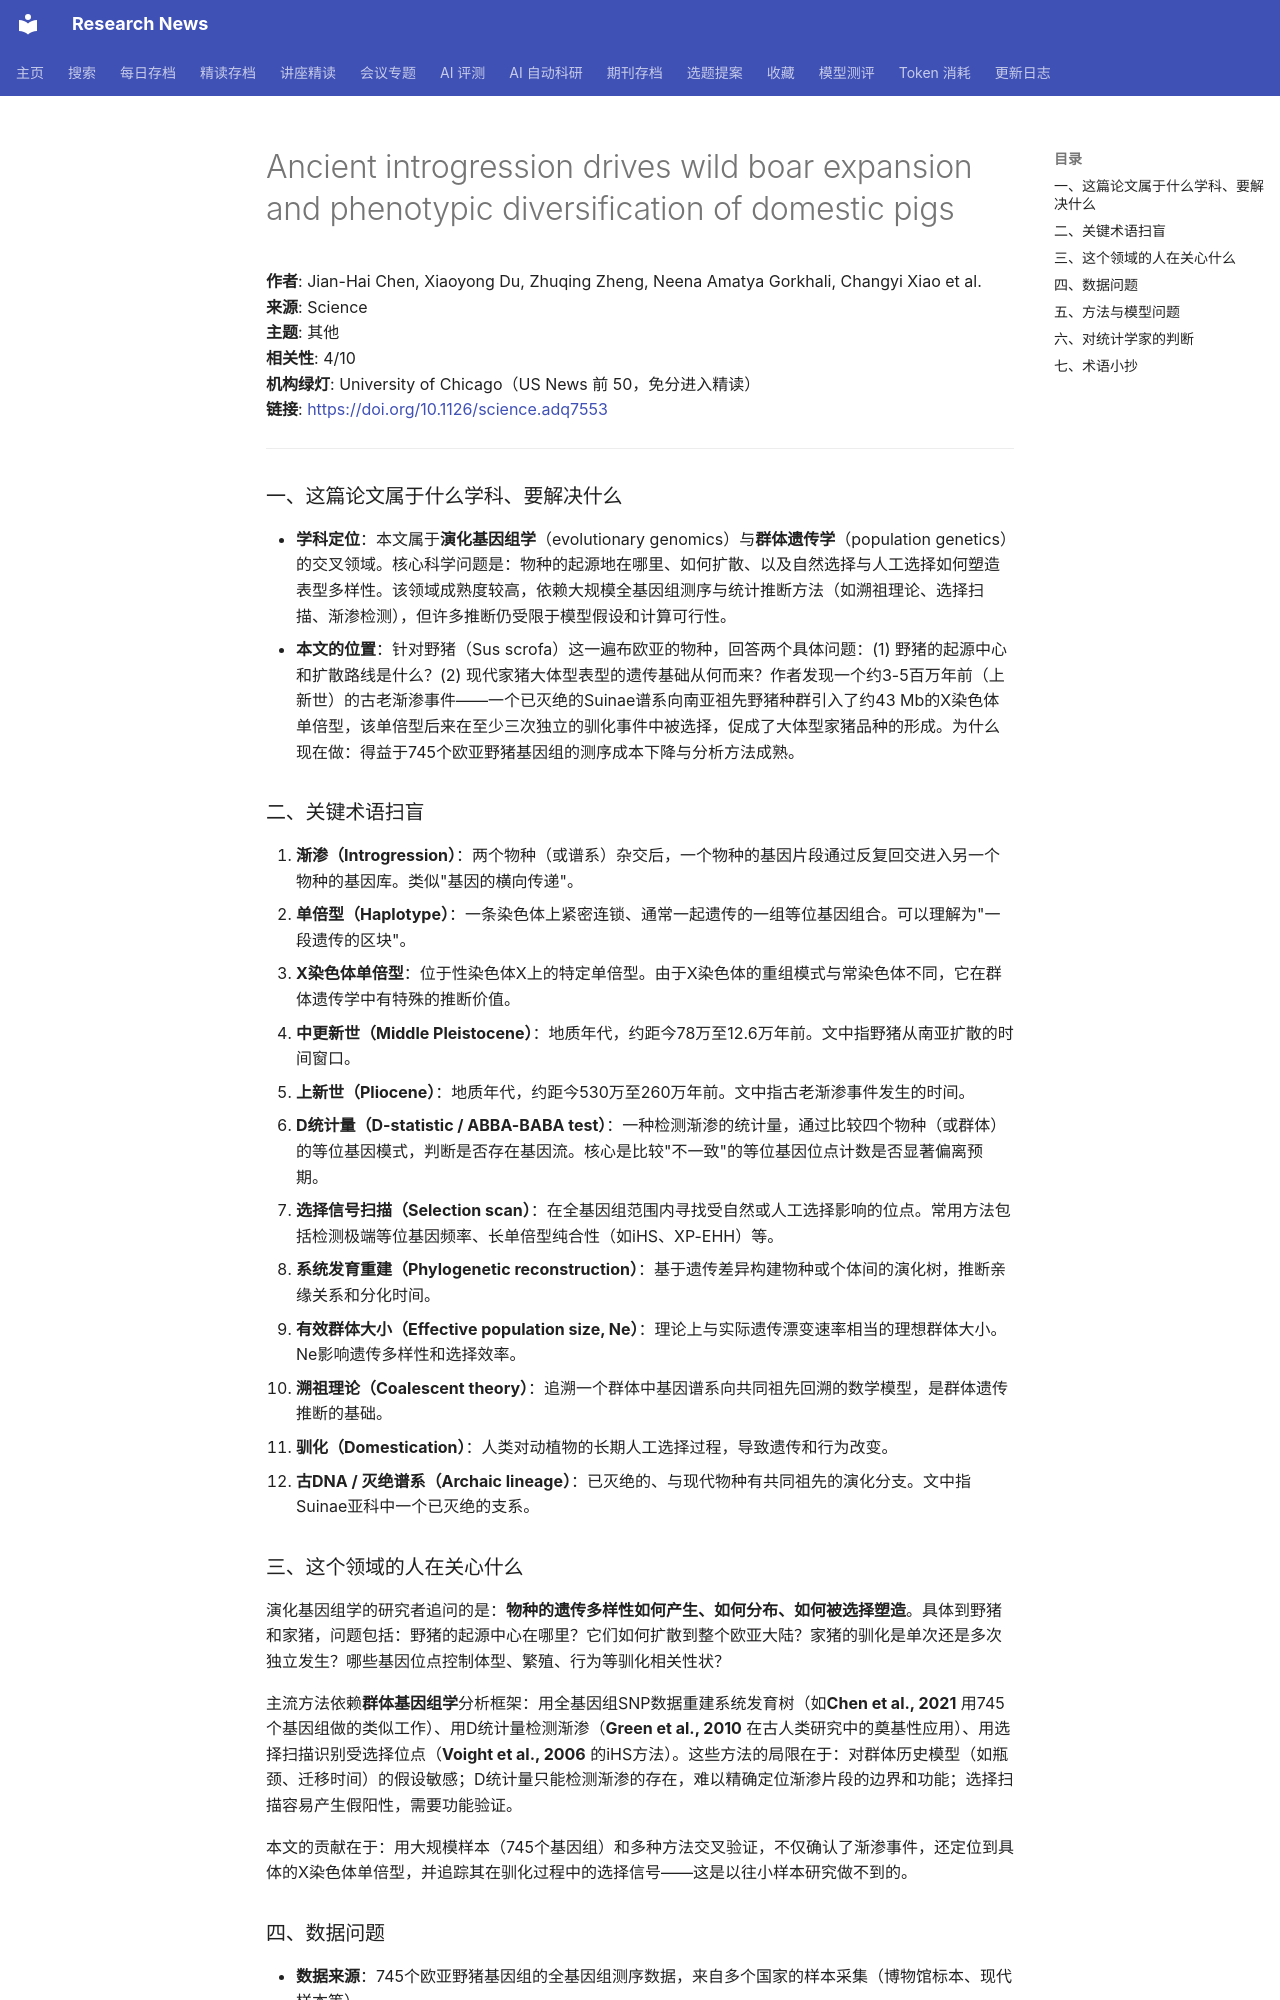

repository: cxy0714/research-news · page: deep_reads/2026-10-16-10.1126_science.adq7553/index.html · generator: mkdocs

# Ancient introgression drives wild boar expansion and phenotypic diversification of domestic pigs

**作者**: Jian-Hai Chen, Xiaoyong Du, Zhuqing Zheng, Neena Amatya Gorkhali, Changyi Xiao et al.  
**来源**: Science  
**主题**: 其他  
**相关性**: 4/10  
**机构绿灯**: University of Chicago（US News 前 50，免分进入精读）  
**链接**: <https://doi.org/10.1126/science.adq7553>

---

### 一、这篇论文属于什么学科、要解决什么

- **学科定位**：本文属于**演化基因组学**（evolutionary genomics）与**群体遗传学**（population genetics）的交叉领域。核心科学问题是：物种的起源地在哪里、如何扩散、以及自然选择与人工选择如何塑造表型多样性。该领域成熟度较高，依赖大规模全基因组测序与统计推断方法（如溯祖理论、选择扫描、渐渗检测），但许多推断仍受限于模型假设和计算可行性。
- **本文的位置**：针对野猪（Sus scrofa）这一遍布欧亚的物种，回答两个具体问题：(1) 野猪的起源中心和扩散路线是什么？(2) 现代家猪大体型表型的遗传基础从何而来？作者发现一个约3-5百万年前（上新世）的古老渐渗事件——一个已灭绝的Suinae谱系向南亚祖先野猪种群引入了约43 Mb的X染色体单倍型，该单倍型后来在至少三次独立的驯化事件中被选择，促成了大体型家猪品种的形成。为什么现在做：得益于745个欧亚野猪基因组的测序成本下降与分析方法成熟。

### 二、关键术语扫盲

1. **渐渗（Introgression）**：两个物种（或谱系）杂交后，一个物种的基因片段通过反复回交进入另一个物种的基因库。类似"基因的横向传递"。
2. **单倍型（Haplotype）**：一条染色体上紧密连锁、通常一起遗传的一组等位基因组合。可以理解为"一段遗传的区块"。
3. **X染色体单倍型**：位于性染色体X上的特定单倍型。由于X染色体的重组模式与常染色体不同，它在群体遗传学中有特殊的推断价值。
4. **中更新世（Middle Pleistocene）**：地质年代，约距今78万至12.6万年前。文中指野猪从南亚扩散的时间窗口。
5. **上新世（Pliocene）**：地质年代，约距今530万至260万年前。文中指古老渐渗事件发生的时间。
6. **D统计量（D-statistic / ABBA-BABA test）**：一种检测渐渗的统计量，通过比较四个物种（或群体）的等位基因模式，判断是否存在基因流。核心是比较"不一致"的等位基因位点计数是否显著偏离预期。
7. **选择信号扫描（Selection scan）**：在全基因组范围内寻找受自然或人工选择影响的位点。常用方法包括检测极端等位基因频率、长单倍型纯合性（如iHS、XP-EHH）等。
8. **系统发育重建（Phylogenetic reconstruction）**：基于遗传差异构建物种或个体间的演化树，推断亲缘关系和分化时间。
9. **有效群体大小（Effective population size, Ne）**：理论上与实际遗传漂变速率相当的理想群体大小。Ne影响遗传多样性和选择效率。
10. **溯祖理论（Coalescent theory）**：追溯一个群体中基因谱系向共同祖先回溯的数学模型，是群体遗传推断的基础。
11. **驯化（Domestication）**：人类对动植物的长期人工选择过程，导致遗传和行为改变。
12. **古DNA / 灭绝谱系（Archaic lineage）**：已灭绝的、与现代物种有共同祖先的演化分支。文中指Suinae亚科中一个已灭绝的支系。

### 三、这个领域的人在关心什么

演化基因组学的研究者追问的是：**物种的遗传多样性如何产生、如何分布、如何被选择塑造**。具体到野猪和家猪，问题包括：野猪的起源中心在哪里？它们如何扩散到整个欧亚大陆？家猪的驯化是单次还是多次独立发生？哪些基因位点控制体型、繁殖、行为等驯化相关性状？

主流方法依赖**群体基因组学**分析框架：用全基因组SNP数据重建系统发育树（如**Chen et al., 2021** 用745个基因组做的类似工作）、用D统计量检测渐渗（**Green et al., 2010** 在古人类研究中的奠基性应用）、用选择扫描识别受选择位点（**Voight et al., 2006** 的iHS方法）。这些方法的局限在于：对群体历史模型（如瓶颈、迁移时间）的假设敏感；D统计量只能检测渐渗的存在，难以精确定位渐渗片段的边界和功能；选择扫描容易产生假阳性，需要功能验证。

本文的贡献在于：用大规模样本（745个基因组）和多种方法交叉验证，不仅确认了渐渗事件，还定位到具体的X染色体单倍型，并追踪其在驯化过程中的选择信号——这是以往小样本研究做不到的。
